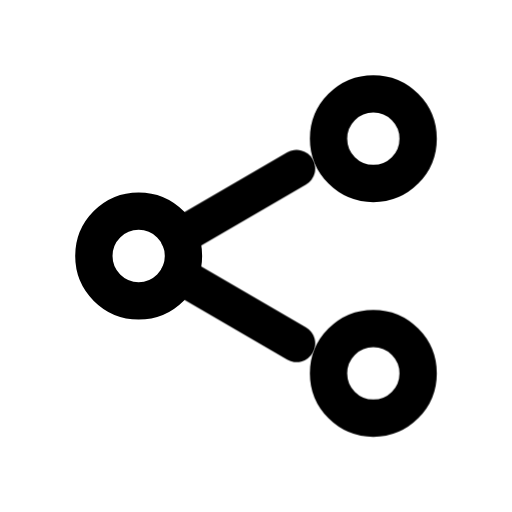
t = 0.00 s
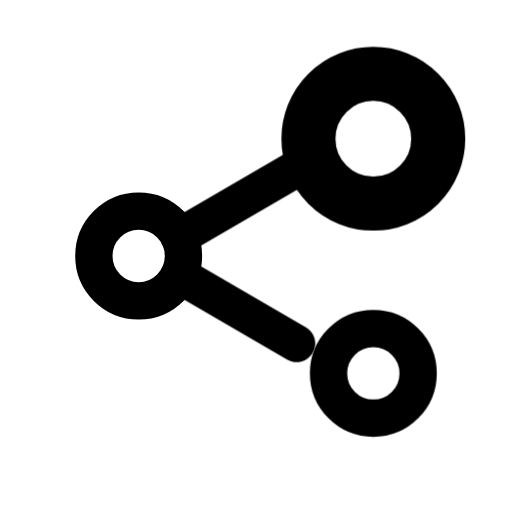
t = 0.12 s
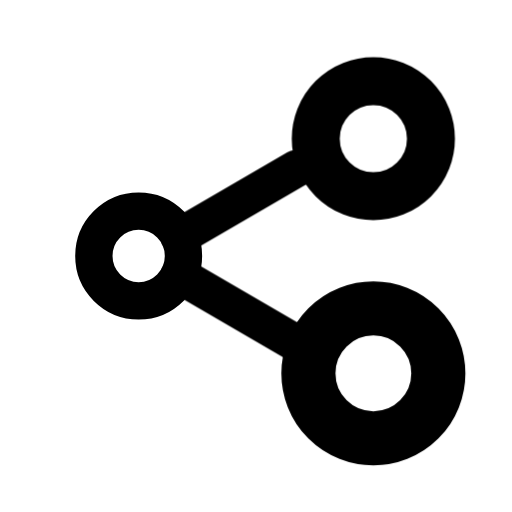
t = 0.25 s
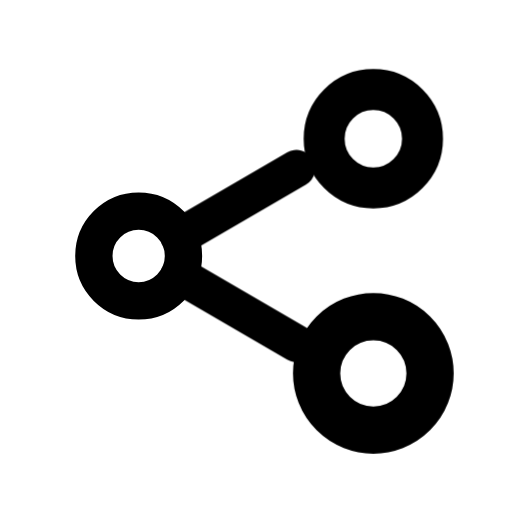
t = 0.38 s
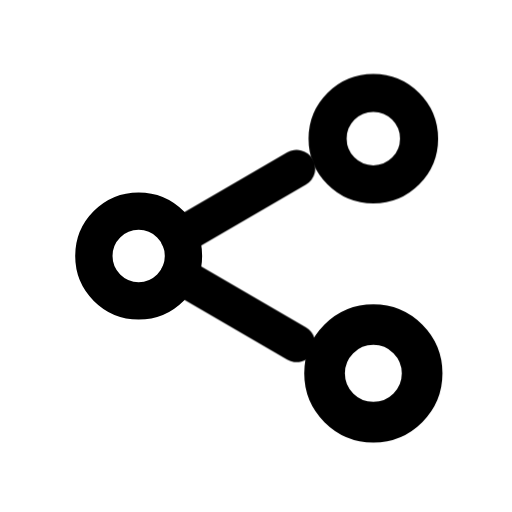
t = 0.51 s
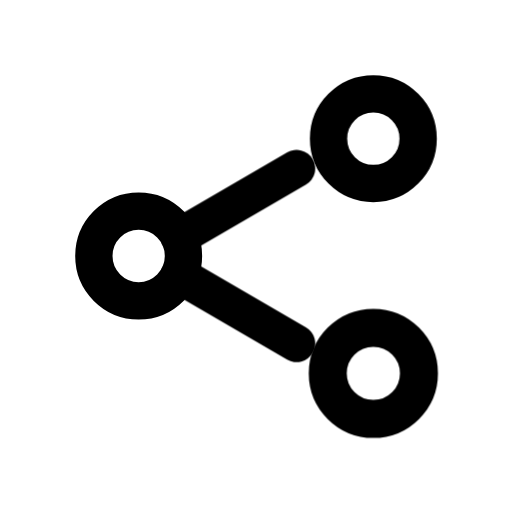
t = 0.64 s

The animated SVG that drew these frames (rendered in a browser with its animation timeline set to each time). Animation: 1 CSS @keyframes rule; one cycle of 0.77 s, repeats indefinitely.

<svg
  xmlns="http://www.w3.org/2000/svg"
  viewBox="0 0 24 24"
  fill="none"
  stroke="currentColor"
  stroke-width="1.75"
  stroke-linecap="round"
  stroke-linejoin="round"
  class="janus-i-share"
  aria-hidden="true"
>
  <style>
      .janus-i-share .m{transform-box:fill-box;transform-origin:center}
      @keyframes janus-share{0%,100%{transform:scale(1)}20%{transform:scale(1.45)}}
      .janus-i-share .m{transform-box:fill-box;transform-origin:center}
      .janus-i-share .m1{animation:janus-share .65s infinite}
      .janus-i-share .m2{animation:janus-share .65s .12s infinite}

  </style>
  <circle
    class="m m1"
    cx="17.5"
    cy="6.5"
    r="2.1"
  />
  <circle
    cx="6.5"
    cy="12"
    r="2.1"
  />
  <circle
    class="m m2"
    cx="17.5"
    cy="17.5"
    r="2.1"
  />
  <path d="M8.4 11.1l5.5-3.2M8.4 12.9l5.5 3.2" />
</svg>
